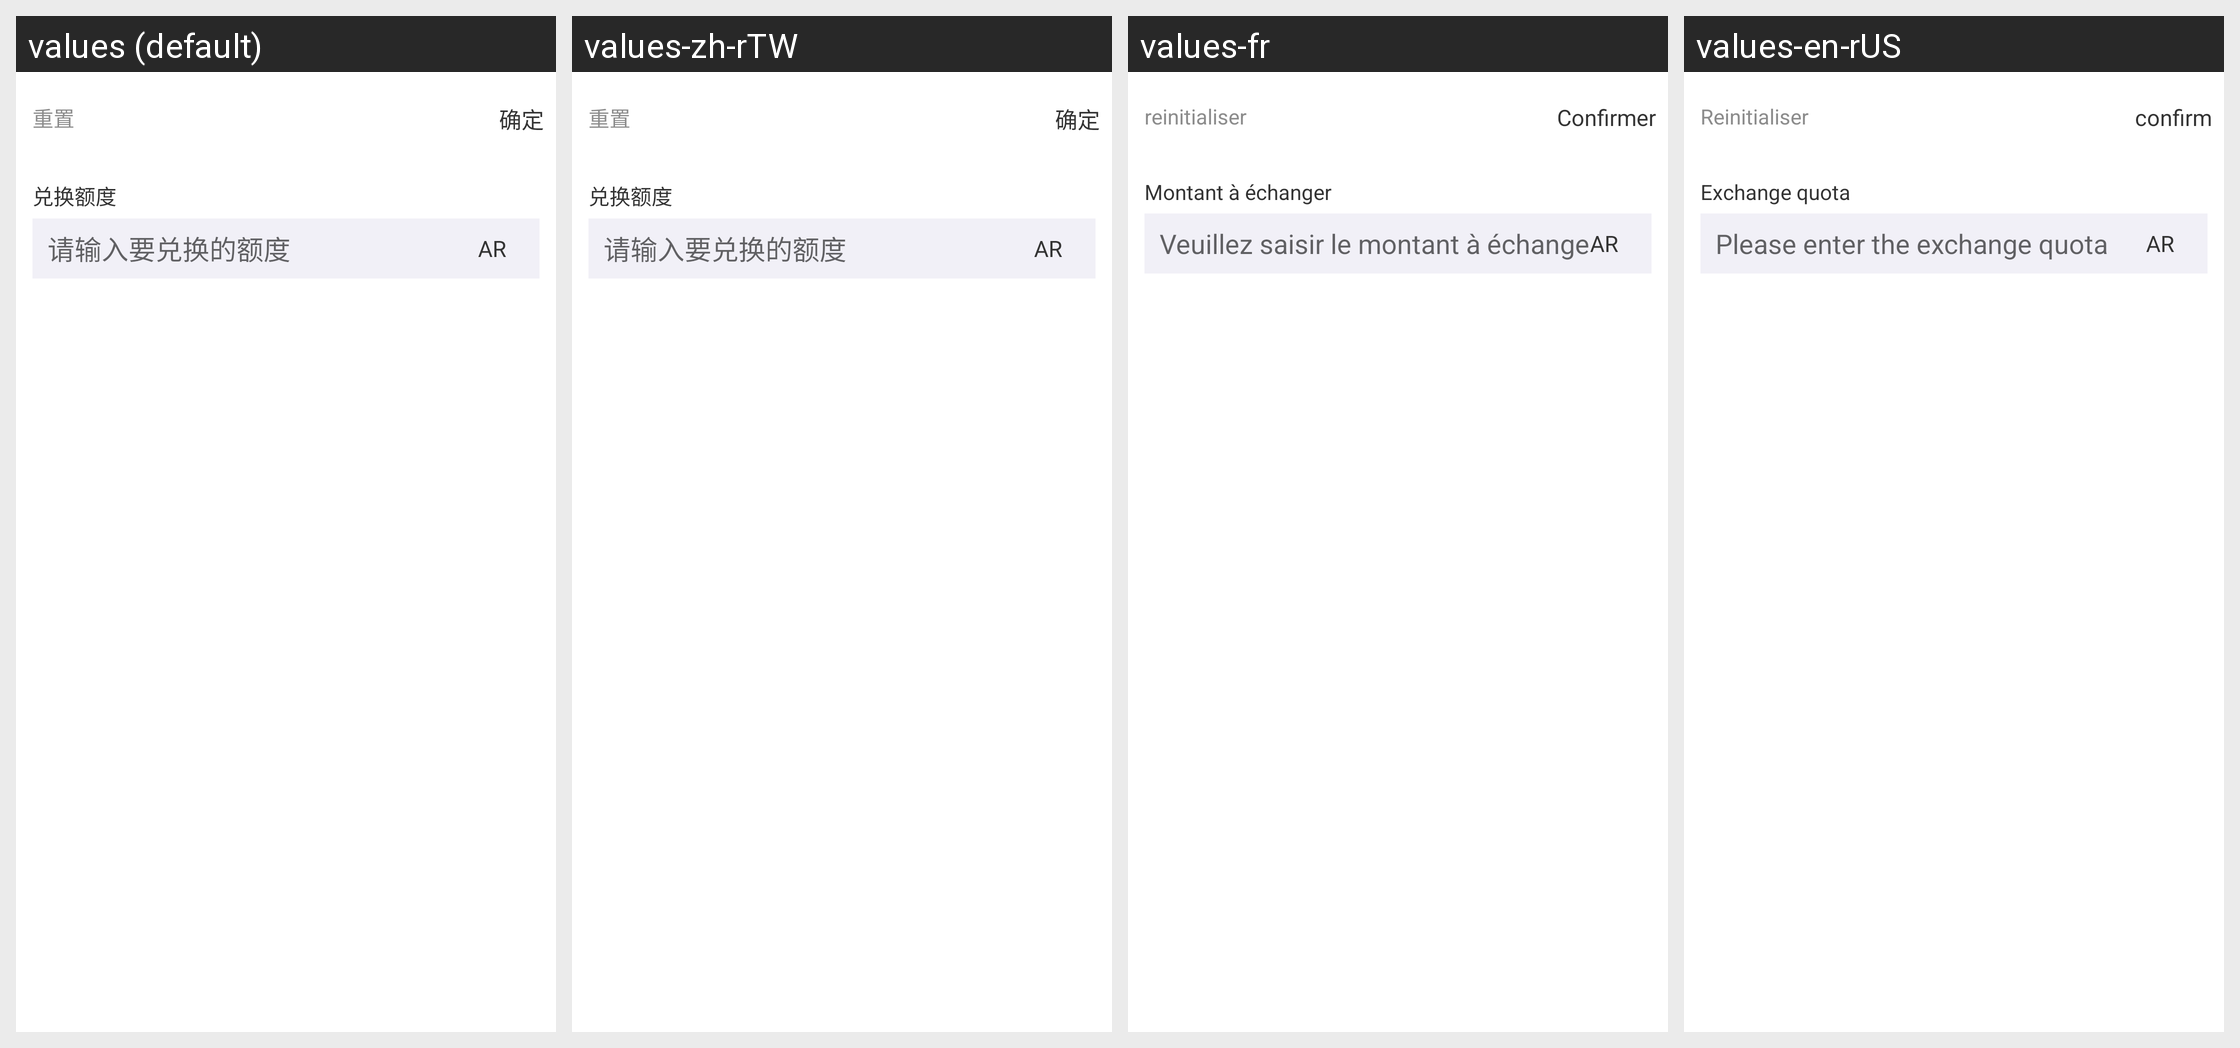

Translations of the strings shown on this Android screen, per locale in the grid:
Android screen res/layout/dialog_fragment_filter.xml rendered under 4 locales, left to right: values (default), values-zh-rTW, values-fr, values-en-rUS. Device: Nexus 5 (rendered at 1080×1920; each locale shown at half size, 540×960, under a caption strip naming it); theme AppTheme.
Strings drawn on this screen, with the default value and each locale's value (text and hints the layout hard-codes, and strings that could not be matched under every locale, appear in the picture but are not listed):

reset
  values: 重置
  values-zh-rTW: 重置
  values-fr: reinitialiser
  values-en-rUS: Reinitialiser

confirm_short
  values: 确定
  values-zh-rTW: 确定
  values-fr: Confirmer
  values-en-rUS: confirm

conversion_money
  values: 兑换额度
  values-zh-rTW: 兑换额度
  values-fr: Montant à échanger
  values-en-rUS: Exchange quota

input_conversion_money
  values: 请输入要兑换的额度
  values-zh-rTW: 请输入要兑换的额度
  values-fr: Veuillez saisir le montant à échanger
  values-en-rUS: Please enter the exchange quota

ar
  values: AR
  values-zh-rTW: AR
  values-fr: AR  [not translated; the default value is used]
  values-en-rUS: AR  [not translated; the default value is used]
